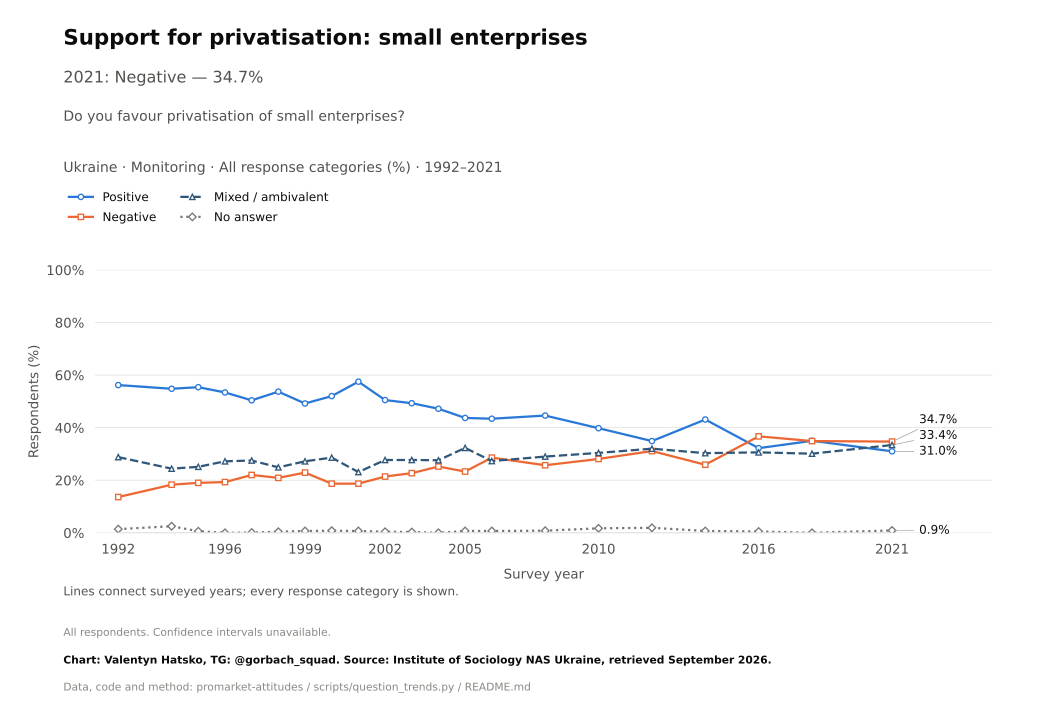

The table this chart was drawn from, first rows:
survey, item, year, question_type, source_file, source_field, source_table, source_sha256, response, estimate, se, ci_low, ci_high, n_valid, n_domain, n_psu, kish_n, weight_sum, weighted, variance_method, denominator, excluded_non_numeric_pct, spontaneous_against_democracy_pct, round
Monitoring, privatise_small, 1992, ordinal, monitoring-2021dlya-tipografii.pdf, a4, question_trend_source_cells.csv, , Positive, 56.2, , , , , , , , , , , all respondents as published, , , 
Monitoring, privatise_small, 1994, ordinal, monitoring-2021dlya-tipografii.pdf, a4, question_trend_source_cells.csv, , Positive, 54.8, , , , , , , , , , , all respondents as published, , , 
Monitoring, privatise_small, 1995, ordinal, panina-1994-2005.pdf, a4, question_trend_source_cells.csv, , Positive, 55.4, , , , , , , , , , , all respondents as published, , , 
Monitoring, privatise_small, 1996, ordinal, monitoring-2021dlya-tipografii.pdf, a4, question_trend_source_cells.csv, , Positive, 53.4, , , , , , , , , , , all respondents as published, , , 
Monitoring, privatise_small, 1997, ordinal, panina-1994-2005.pdf, a4, question_trend_source_cells.csv, , Positive, 50.4, , , , , , , , , , , all respondents as published, , , 
Monitoring, privatise_small, 1998, ordinal, monitoring-2021dlya-tipografii.pdf, a4, question_trend_source_cells.csv, , Positive, 53.7, , , , , , , , , , , all respondents as published, , , 
Monitoring, privatise_small, 1999, ordinal, panina-1994-2005.pdf, a4, question_trend_source_cells.csv, , Positive, 49.2, , , , , , , , , , , all respondents as published, , , 
Monitoring, privatise_small, 2000, ordinal, monitoring-2021dlya-tipografii.pdf, a4, question_trend_source_cells.csv, , Positive, 52.0, , , , , , , , , , , all respondents as published, , , 
Monitoring, privatise_small, 2001, ordinal, panina-1994-2005.pdf, a4, question_trend_source_cells.csv, , Positive, 57.5, , , , , , , , , , , all respondents as published, , , 
Monitoring, privatise_small, 2002, ordinal, monitoring-2021dlya-tipografii.pdf, a4, question_trend_source_cells.csv, , Positive, 50.5, , , , , , , , , , , all respondents as published, , , 
Monitoring, privatise_small, 2003, ordinal, panina-1994-2005.pdf, a4, question_trend_source_cells.csv, , Positive, 49.3, , , , , , , , , , , all respondents as published, , , 
Monitoring, privatise_small, 2004, ordinal, monitoring-2021dlya-tipografii.pdf, a4, question_trend_source_cells.csv, , Positive, 47.2, , , , , , , , , , , all respondents as published, , , 
Monitoring, privatise_small, 2005, ordinal, monitoring-2021dlya-tipografii.pdf, a4, question_trend_source_cells.csv, , Positive, 43.7, , , , , , , , , , , all respondents as published, , , 
Monitoring, privatise_small, 2006, ordinal, monitoring-2021dlya-tipografii.pdf, a4, question_trend_source_cells.csv, , Positive, 43.4, , , , , , , , , , , all respondents as published, , , 
Monitoring, privatise_small, 2008, ordinal, monitoring-2021dlya-tipografii.pdf, a4, question_trend_source_cells.csv, , Positive, 44.6, , , , , , , , , , , all respondents as published, , , 
Monitoring, privatise_small, 2010, ordinal, monitoring-2021dlya-tipografii.pdf, a4, question_trend_source_cells.csv, , Positive, 39.8, , , , , , , , , , , all respondents as published, , , 
Monitoring, privatise_small, 2012, ordinal, monitoring-2021dlya-tipografii.pdf, a4, question_trend_source_cells.csv, , Positive, 34.9, , , , , , , , , , , all respondents as published, , , 
Monitoring, privatise_small, 2014, ordinal, monitoring-2021dlya-tipografii.pdf, a4, question_trend_source_cells.csv, , Positive, 43.1, , , , , , , , , , , all respondents as published, , , 
Monitoring, privatise_small, 2016, ordinal, monitoring-2021dlya-tipografii.pdf, a4, question_trend_source_cells.csv, , Positive, 32.2, , , , , , , , , , , all respondents as published, , , 
Monitoring, privatise_small, 2018, ordinal, monitoring-2021dlya-tipografii.pdf, a4, question_trend_source_cells.csv, , Positive, 35.0, , , , , , , , , , , all respondents as published, , , 
Monitoring, privatise_small, 2021, ordinal, monitoring-2021dlya-tipografii.pdf, a4, question_trend_source_cells.csv, , Positive, 31.0, , , , , , , , , , , all respondents as published, , , 
Monitoring, privatise_small, 1992, ordinal, monitoring-2021dlya-tipografii.pdf, a4, question_trend_source_cells.csv, , Negative, 13.6, , , , , , , , , , , all respondents as published, , , 
Monitoring, privatise_small, 1994, ordinal, monitoring-2021dlya-tipografii.pdf, a4, question_trend_source_cells.csv, , Negative, 18.3, , , , , , , , , , , all respondents as published, , , 
Monitoring, privatise_small, 1995, ordinal, panina-1994-2005.pdf, a4, question_trend_source_cells.csv, , Negative, 19.0, , , , , , , , , , , all respondents as published, , , 
Monitoring, privatise_small, 1996, ordinal, monitoring-2021dlya-tipografii.pdf, a4, question_trend_source_cells.csv, , Negative, 19.3, , , , , , , , , , , all respondents as published, , , 
Monitoring, privatise_small, 1997, ordinal, panina-1994-2005.pdf, a4, question_trend_source_cells.csv, , Negative, 22.0, , , , , , , , , , , all respondents as published, , , 
Monitoring, privatise_small, 1998, ordinal, monitoring-2021dlya-tipografii.pdf, a4, question_trend_source_cells.csv, , Negative, 20.9, , , , , , , , , , , all respondents as published, , , 
Monitoring, privatise_small, 1999, ordinal, panina-1994-2005.pdf, a4, question_trend_source_cells.csv, , Negative, 22.9, , , , , , , , , , , all respondents as published, , , 
Monitoring, privatise_small, 2000, ordinal, monitoring-2021dlya-tipografii.pdf, a4, question_trend_source_cells.csv, , Negative, 18.7, , , , , , , , , , , all respondents as published, , , 
Monitoring, privatise_small, 2001, ordinal, panina-1994-2005.pdf, a4, question_trend_source_cells.csv, , Negative, 18.7, , , , , , , , , , , all respondents as published, , , 
Monitoring, privatise_small, 2002, ordinal, monitoring-2021dlya-tipografii.pdf, a4, question_trend_source_cells.csv, , Negative, 21.4, , , , , , , , , , , all respondents as published, , , 
Monitoring, privatise_small, 2003, ordinal, panina-1994-2005.pdf, a4, question_trend_source_cells.csv, , Negative, 22.7, , , , , , , , , , , all respondents as published, , , 
Monitoring, privatise_small, 2004, ordinal, monitoring-2021dlya-tipografii.pdf, a4, question_trend_source_cells.csv, , Negative, 25.2, , , , , , , , , , , all respondents as published, , , 
Monitoring, privatise_small, 2005, ordinal, monitoring-2021dlya-tipografii.pdf, a4, question_trend_source_cells.csv, , Negative, 23.3, , , , , , , , , , , all respondents as published, , , 
Monitoring, privatise_small, 2006, ordinal, monitoring-2021dlya-tipografii.pdf, a4, question_trend_source_cells.csv, , Negative, 28.6, , , , , , , , , , , all respondents as published, , , 
Monitoring, privatise_small, 2008, ordinal, monitoring-2021dlya-tipografii.pdf, a4, question_trend_source_cells.csv, , Negative, 25.7, , , , , , , , , , , all respondents as published, , , 
Monitoring, privatise_small, 2010, ordinal, monitoring-2021dlya-tipografii.pdf, a4, question_trend_source_cells.csv, , Negative, 28.1, , , , , , , , , , , all respondents as published, , , 
Monitoring, privatise_small, 2012, ordinal, monitoring-2021dlya-tipografii.pdf, a4, question_trend_source_cells.csv, , Negative, 31.1, , , , , , , , , , , all respondents as published, , , 
Monitoring, privatise_small, 2014, ordinal, monitoring-2021dlya-tipografii.pdf, a4, question_trend_source_cells.csv, , Negative, 25.9, , , , , , , , , , , all respondents as published, , , 
Monitoring, privatise_small, 2016, ordinal, monitoring-2021dlya-tipografii.pdf, a4, question_trend_source_cells.csv, , Negative, 36.7, , , , , , , , , , , all respondents as published, , , 
Monitoring, privatise_small, 2018, ordinal, monitoring-2021dlya-tipografii.pdf, a4, question_trend_source_cells.csv, , Negative, 34.9, , , , , , , , , , , all respondents as published, , , 
Monitoring, privatise_small, 2021, ordinal, monitoring-2021dlya-tipografii.pdf, a4, question_trend_source_cells.csv, , Negative, 34.7, , , , , , , , , , , all respondents as published, , , 
Monitoring, privatise_small, 1992, ordinal, monitoring-2021dlya-tipografii.pdf, a4, question_trend_source_cells.csv, , Mixed / ambivalent, 28.8, , , , , , , , , , , all respondents as published, , , 
Monitoring, privatise_small, 1994, ordinal, monitoring-2021dlya-tipografii.pdf, a4, question_trend_source_cells.csv, , Mixed / ambivalent, 24.4, , , , , , , , , , , all respondents as published, , , 
Monitoring, privatise_small, 1995, ordinal, panina-1994-2005.pdf, a4, question_trend_source_cells.csv, , Mixed / ambivalent, 25.1, , , , , , , , , , , all respondents as published, , , 
Monitoring, privatise_small, 1996, ordinal, monitoring-2021dlya-tipografii.pdf, a4, question_trend_source_cells.csv, , Mixed / ambivalent, 27.2, , , , , , , , , , , all respondents as published, , , 
Monitoring, privatise_small, 1997, ordinal, panina-1994-2005.pdf, a4, question_trend_source_cells.csv, , Mixed / ambivalent, 27.5, , , , , , , , , , , all respondents as published, , , 
Monitoring, privatise_small, 1998, ordinal, monitoring-2021dlya-tipografii.pdf, a4, question_trend_source_cells.csv, , Mixed / ambivalent, 24.9, , , , , , , , , , , all respondents as published, , , 
Monitoring, privatise_small, 1999, ordinal, panina-1994-2005.pdf, a4, question_trend_source_cells.csv, , Mixed / ambivalent, 27.2, , , , , , , , , , , all respondents as published, , , 
Monitoring, privatise_small, 2000, ordinal, monitoring-2021dlya-tipografii.pdf, a4, question_trend_source_cells.csv, , Mixed / ambivalent, 28.6, , , , , , , , , , , all respondents as published, , , 
Monitoring, privatise_small, 2001, ordinal, panina-1994-2005.pdf, a4, question_trend_source_cells.csv, , Mixed / ambivalent, 23.1, , , , , , , , , , , all respondents as published, , , 
Monitoring, privatise_small, 2002, ordinal, monitoring-2021dlya-tipografii.pdf, a4, question_trend_source_cells.csv, , Mixed / ambivalent, 27.7, , , , , , , , , , , all respondents as published, , , 
Monitoring, privatise_small, 2003, ordinal, panina-1994-2005.pdf, a4, question_trend_source_cells.csv, , Mixed / ambivalent, 27.7, , , , , , , , , , , all respondents as published, , , 
Monitoring, privatise_small, 2004, ordinal, monitoring-2021dlya-tipografii.pdf, a4, question_trend_source_cells.csv, , Mixed / ambivalent, 27.6, , , , , , , , , , , all respondents as published, , , 
Monitoring, privatise_small, 2005, ordinal, monitoring-2021dlya-tipografii.pdf, a4, question_trend_source_cells.csv, , Mixed / ambivalent, 32.3, , , , , , , , , , , all respondents as published, , , 
Monitoring, privatise_small, 2006, ordinal, monitoring-2021dlya-tipografii.pdf, a4, question_trend_source_cells.csv, , Mixed / ambivalent, 27.3, , , , , , , , , , , all respondents as published, , , 
Monitoring, privatise_small, 2008, ordinal, monitoring-2021dlya-tipografii.pdf, a4, question_trend_source_cells.csv, , Mixed / ambivalent, 29.0, , , , , , , , , , , all respondents as published, , , 
Monitoring, privatise_small, 2010, ordinal, monitoring-2021dlya-tipografii.pdf, a4, question_trend_source_cells.csv, , Mixed / ambivalent, 30.4, , , , , , , , , , , all respondents as published, , , 
Monitoring, privatise_small, 2012, ordinal, monitoring-2021dlya-tipografii.pdf, a4, question_trend_source_cells.csv, , Mixed / ambivalent, 32.0, , , , , , , , , , , all respondents as published, , , 
Monitoring, privatise_small, 2014, ordinal, monitoring-2021dlya-tipografii.pdf, a4, question_trend_source_cells.csv, , Mixed / ambivalent, 30.3, , , , , , , , , , , all respondents as published, , , 
... 24 more rows
